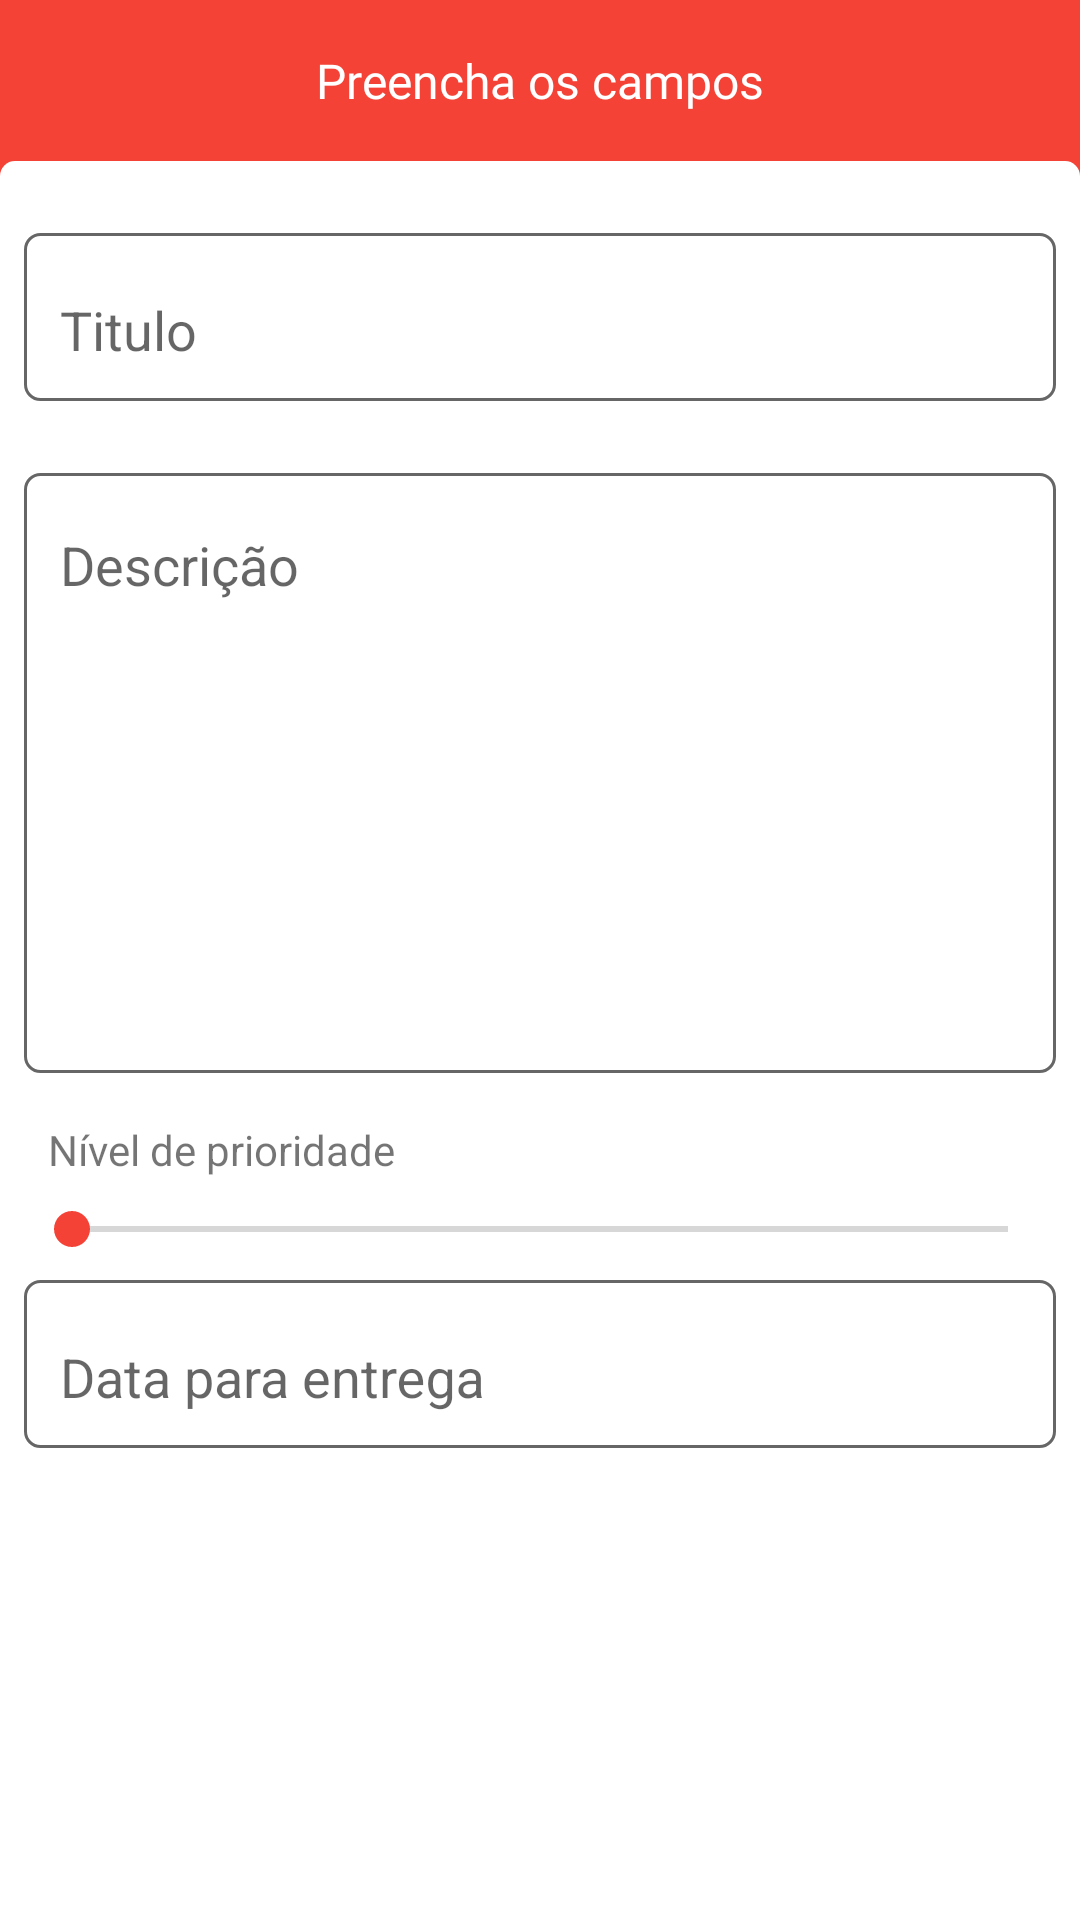

Here is an Android app screen rendered from its layout file. Give the layout XML and the strings, colors and styles it references.
<!-- AndroidManifest.xml: application theme AppTheme -->
<!-- res/layout/activity_new.xml -->
<?xml version="1.0" encoding="utf-8"?>
<android.support.constraint.ConstraintLayout xmlns:android="http://schemas.android.com/apk/res/android"
    xmlns:app="http://schemas.android.com/apk/res-auto"
    xmlns:tools="http://schemas.android.com/tools"
    android:layout_width="match_parent"
    android:layout_height="match_parent"
    android:background="@color/colorAccent"
    tools:context=".view.NewActivity">

    <TextView
        android:id="@+id/textView"
        style="@style/title_list_line"
        android:layout_width="wrap_content"
        android:layout_height="wrap_content"
        android:layout_marginStart="8dp"
        android:layout_marginLeft="8dp"
        android:layout_marginTop="16dp"
        android:layout_marginEnd="8dp"
        android:layout_marginRight="8dp"
        android:text="Preencha os campos"
        android:textColor="@color/colorTextWhite"
        app:layout_constraintEnd_toEndOf="parent"
        app:layout_constraintStart_toStartOf="parent"
        app:layout_constraintTop_toTopOf="parent" />

    <android.support.constraint.ConstraintLayout
        android:layout_width="match_parent"
        android:layout_height="0dp"
        android:layout_marginTop="16dp"
        android:background="@drawable/rounded_border_top"
        app:layout_constraintBottom_toBottomOf="parent"
        app:layout_constraintEnd_toEndOf="parent"
        app:layout_constraintStart_toStartOf="parent"
        app:layout_constraintTop_toBottomOf="@+id/textView">

        <android.support.design.widget.TextInputLayout
            android:id="@+id/textInputLayout"
            style="@style/text_field_formatted"
            android:layout_width="match_parent"
            android:layout_height="56dp"
            android:layout_marginStart="8dp"
            android:layout_marginLeft="8dp"
            android:layout_marginTop="24dp"
            android:layout_marginEnd="8dp"
            android:layout_marginRight="8dp"
            app:layout_constraintEnd_toEndOf="parent"
            app:layout_constraintStart_toStartOf="parent"
            app:layout_constraintTop_toTopOf="parent">

            <android.support.design.widget.TextInputEditText
                android:id="@+id/edit_title"
                android:layout_width="match_parent"
                android:layout_height="match_parent"
                android:background="@color/colorTransparete"
                android:hint="Titulo"
                android:inputType="text|textPersonName"
                android:singleLine="true" />
        </android.support.design.widget.TextInputLayout>

        <android.support.design.widget.TextInputLayout
            android:id="@+id/textInputLayout2"
            style="@style/text_field_formatted"
            android:layout_width="match_parent"
            android:layout_height="200dp"
            android:layout_marginStart="8dp"
            android:layout_marginLeft="8dp"
            android:layout_marginTop="24dp"
            android:layout_marginEnd="8dp"
            android:layout_marginRight="8dp"
            app:layout_constraintEnd_toEndOf="parent"
            app:layout_constraintStart_toStartOf="parent"
            app:layout_constraintTop_toBottomOf="@+id/textInputLayout">

            <android.support.design.widget.TextInputEditText
                android:id="@+id/edit_desc"
                android:layout_width="match_parent"
                android:layout_height="match_parent"
                android:background="@color/colorTransparete"
                android:gravity="top"
                android:hint="Descrição"
                android:inputType="text|textMultiLine"
                android:paddingTop="5dp"
                android:singleLine="true" />
        </android.support.design.widget.TextInputLayout>


        <SeekBar
            android:id="@+id/skb_priority"
            android:layout_width="0dp"
            android:layout_height="wrap_content"
            android:layout_marginStart="8dp"
            android:layout_marginLeft="8dp"
            android:layout_marginTop="8dp"
            android:layout_marginEnd="8dp"
            android:layout_marginRight="8dp"
            android:max="10"
            app:layout_constraintEnd_toEndOf="parent"
            app:layout_constraintHorizontal_bias="1.0"
            app:layout_constraintStart_toStartOf="parent"
            app:layout_constraintTop_toBottomOf="@+id/textView2" />

        <TextView
            android:id="@+id/textView2"
            android:layout_width="0dp"
            android:layout_height="wrap_content"
            android:layout_marginStart="16dp"
            android:layout_marginLeft="16dp"
            android:layout_marginTop="16dp"
            android:layout_marginEnd="8dp"
            android:layout_marginRight="8dp"
            android:text="Nível de prioridade"
            app:layout_constraintEnd_toEndOf="parent"
            app:layout_constraintHorizontal_bias="0.0"
            app:layout_constraintStart_toStartOf="parent"
            app:layout_constraintTop_toBottomOf="@+id/textInputLayout2" />


        <android.support.design.widget.TextInputLayout
            style="@style/text_field_formatted"
            android:layout_width="match_parent"
            android:layout_height="56dp"
            android:layout_marginStart="8dp"
            android:layout_marginLeft="8dp"
            android:layout_marginTop="8dp"
            android:layout_marginEnd="8dp"
            android:layout_marginRight="8dp"
            app:layout_constraintEnd_toEndOf="parent"
            app:layout_constraintStart_toStartOf="parent"
            app:layout_constraintTop_toBottomOf="@+id/skb_priority">

            <android.support.design.widget.TextInputEditText
                android:id="@+id/edit_date"
                android:layout_width="match_parent"
                android:layout_height="match_parent"
                android:background="@color/colorTransparete"
                android:hint="Data para entrega"
                android:inputType="number|numberSigned|datetime"
                android:singleLine="true" />
        </android.support.design.widget.TextInputLayout>

    </android.support.constraint.ConstraintLayout>

</android.support.constraint.ConstraintLayout>
<!-- resources referenced by this layout -->
<resources>
  <color name="colorAccent">#f44336</color>
  <color name="colorTextWhite">#ffffff</color>
  <color name="colorTransparete">#00000000</color>
  <!-- drawable rounded_border_top (drawable) -->
  <?xml version="1.0" encoding="utf-8"?>
  <selector xmlns:android="http://schemas.android.com/apk/res/android">
  
      <item>
          <shape>
              <corners
                  android:topLeftRadius="5dp"
                  android:topRightRadius="5dp"/>
              <solid android:color="#ffffff"/>
          </shape>
      </item>
  
  </selector>
  <style name="text_field_formatted">
          <item name="android:background">@drawable/formatted_text_field</item>
          <item name="android:paddingBottom">6dp</item>
          <item name="android:paddingLeft">12dp</item>
          <item name="android:paddingRight">12dp</item>
      </style>
  <style name="title_list_line">
          <item name="android:textColor">@color/colorTextTitleLine</item>
          <item name="android:textSize">16sp</item>
          <item name="android:fontFamily">@font/roboto</item>
      </style>
  <style name="AppTheme" parent="Theme.AppCompat.Light.DarkActionBar">
          
          <item name="colorPrimary">@color/colorPrimary</item>
          <item name="colorPrimaryDark">@color/colorPrimaryDark</item>
          <item name="colorAccent">@color/colorAccent</item>
      </style>
  <!-- drawable formatted_text_field (drawable) -->
  <?xml version="1.0" encoding="utf-8"?>
  <selector xmlns:android="http://schemas.android.com/apk/res/android">
  
      <item android:state_focused="true">
          <shape>
              <corners android:radius="5dp"/>
              <stroke
                  android:color="@color/colorAccent"
                  android:width="1dp"/>
              <padding
                  android:bottom="2dp"
                  android:left="2dp"
                  android:right="2dp"
                  android:top="5dp"/>
          </shape>
      </item>
  
      <item>
          <shape>
              <corners android:radius="5dp"/>
              <stroke
                  android:color="@color/colorTextDescLine"
                  android:width="1dp"/>
              <padding
                  android:bottom="2dp"
                  android:left="2dp"
                  android:right="2dp"
                  android:top="5dp"/>
          </shape>
      </item>
  
  </selector>
  <color name="colorTextTitleLine">#de000000</color>
  <color name="colorPrimary">#263238</color>
  <color name="colorPrimaryDark">#000a12</color>
  <color name="colorTextDescLine">#99000000</color>
</resources>
